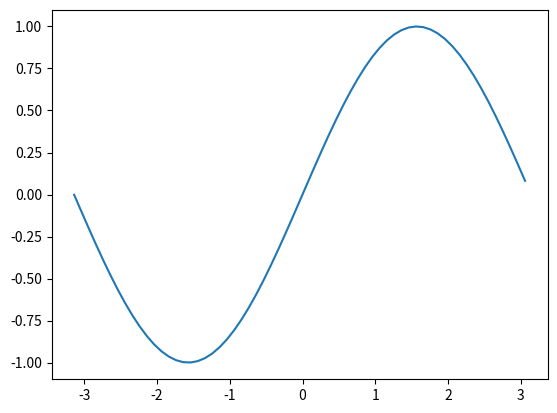

Generate this figure with matplotlib:
#!/usr/bin/env python
# coding: utf-8

# In[ ]:


## Python basics for novice data scientists, supported by Wagatsuma Lab@Kyutech 
#
# [redacted]
# 
# Permission is hereby granted, free of charge, to any person obtaining a copy of this software and associated documentation files (the "Software"), to deal in the Software without restriction, including without limitation the rights to use, copy, modify, merge, publish, distribute, sublicense, and/or sell copies of the Software, and to permit persons to whom the Software is furnished to do so, subject to the following conditions:
# The above copyright notice and this permission notice shall be included in all copies or substantial portions of the Software.
# THE SOFTWARE IS PROVIDED "AS IS", WITHOUT WARRANTY OF ANY KIND, EXPRESS OR IMPLIED, INCLUDING BUT NOT LIMITED TO THE WARRANTIES OF MERCHANTABILITY, FITNESS FOR A PARTICULAR PURPOSE AND NONINFRINGEMENT. IN NO EVENT SHALL THE AUTHORS OR COPYRIGHT HOLDERS BE LIABLE FOR ANY CLAIM, DAMAGES OR OTHER LIABILITY, WHETHER IN AN ACTION OF CONTRACT, TORT OR OTHERWISE, ARISING FROM, OUT OF OR IN CONNECTION WITH THE SOFTWARE OR THE USE OR OTHER DEALINGS IN THE SOFTWARE. */
#
# # @Time    : 2020-4-20 
# [redacted]
# [redacted]
# # @IDE     : Python 3.7.7 (default, Mar 10 2020, 15:43:27) [Clang 10.0.0 (clang-1000.11.45.5)] on darwin
# # @File    : lec1_step3.py 


# In[10]:


# module test: if you have an error when you run this code, you need to check the installation status of those modules

import math 
import numpy as np
import pandas as pd
import matplotlib.pyplot as plt


# In[11]:


import math 
pi=math.pi
print(pi)


# In[15]:


x = np.arange(-3.14, 3.14, 0.1)
y = np.sin(x)
plt.plot(x, y)


# In[16]:


s = pd.Series([2, 4, 6, np.nan, 7, 9])
print(s)


# In[ ]:




